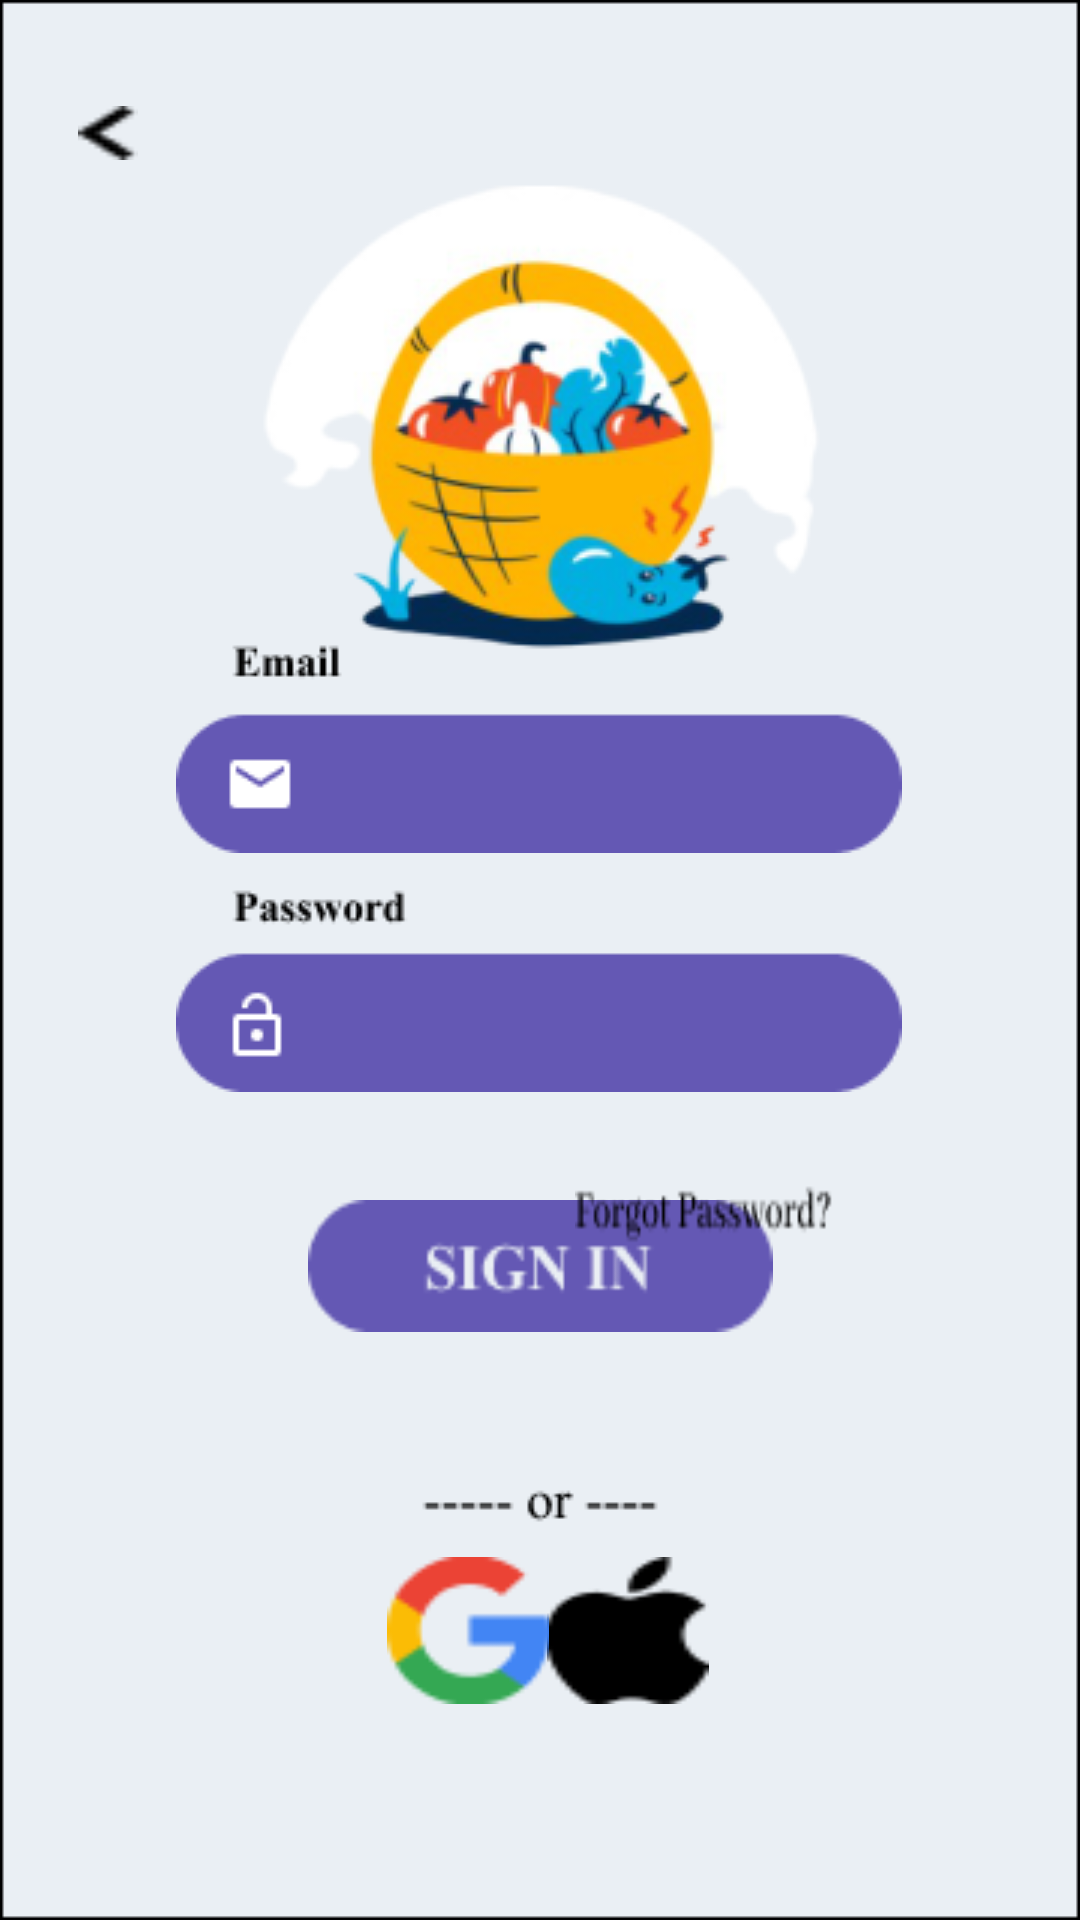

Reconstruct the res/layout file that produces this screen, plus the resources it refers to.
<!-- AndroidManifest.xml: application theme Theme.Design.NoActionBar -->
<!-- res/layout/activity_signin.xml -->
<?xml version="1.0" encoding="utf-8"?>
<androidx.constraintlayout.widget.ConstraintLayout xmlns:android="http://schemas.android.com/apk/res/android"
    xmlns:app="http://schemas.android.com/apk/res-auto"
    xmlns:tools="http://schemas.android.com/tools"
    android:layout_width="match_parent"
    android:layout_height="match_parent"
    android:background="@drawable/back_ground1"
    tools:context=".SigninActivity">


    <Button
        android:id="@+id/button4"
        android:layout_width="54dp"
        android:layout_height="49dp"
        android:background="@drawable/logo_black"
        app:layout_constraintBottom_toBottomOf="parent"
        app:layout_constraintEnd_toEndOf="parent"
        app:layout_constraintHorizontal_bias="0.596"
        app:layout_constraintStart_toStartOf="parent"
        app:layout_constraintTop_toTopOf="parent"
        app:layout_constraintVertical_bias="0.878"
        tools:ignore="SpeakableTextPresentCheck" />

    <EditText
        android:id="@+id/editTextTextPersonName"
        android:layout_width="wrap_content"
        android:layout_height="wrap_content"
        android:background="@drawable/email"
        android:ems="10"
        android:inputType="textPersonName"
        app:layout_constraintBottom_toTopOf="@+id/editTextTextPassword"
        app:layout_constraintEnd_toEndOf="parent"
        app:layout_constraintHorizontal_bias="0.497"
        app:layout_constraintStart_toStartOf="parent"
        app:layout_constraintTop_toTopOf="parent"
        app:layout_constraintVertical_bias="0.956"
        tools:ignore="SpeakableTextPresentCheck" />

    <EditText
        android:id="@+id/editTextTextPassword"
        android:layout_width="wrap_content"
        android:layout_height="wrap_content"
        android:layout_marginBottom="36dp"
        android:background="@drawable/password"
        android:ems="10"
        android:inputType="textPassword"
        app:layout_constraintBottom_toTopOf="@+id/button"
        app:layout_constraintEnd_toEndOf="parent"
        app:layout_constraintHorizontal_bias="0.497"
        app:layout_constraintStart_toStartOf="parent"
        tools:ignore="SpeakableTextPresentCheck" />

    <Button
        android:id="@+id/button"
        android:layout_width="155dp"
        android:layout_height="44dp"
        android:layout_marginBottom="196dp"
        android:background="@drawable/sign_in1"
        android:onClick="signin"
        app:layout_constraintBottom_toBottomOf="parent"
        app:layout_constraintEnd_toEndOf="parent"
        app:layout_constraintStart_toStartOf="parent"
        tools:ignore="SpeakableTextPresentCheck,TouchTargetSizeCheck" />

    <Button
        android:id="@+id/button2"
        android:layout_width="20dp"
        android:layout_height="18dp"
        android:background="@drawable/vector"
        app:layout_constraintBottom_toBottomOf="parent"
        app:layout_constraintEnd_toEndOf="parent"
        app:layout_constraintHorizontal_bias="0.076"
        app:layout_constraintStart_toStartOf="parent"
        app:layout_constraintTop_toTopOf="parent"
        app:layout_constraintVertical_bias="0.057"
        tools:ignore="TouchTargetSizeCheck,SpeakableTextPresentCheck" />

    <Button
        android:id="@+id/button3"
        android:layout_width="54dp"
        android:layout_height="49dp"
        android:background="@drawable/logo_google"
        app:layout_constraintBottom_toBottomOf="parent"
        app:layout_constraintEnd_toEndOf="parent"
        app:layout_constraintHorizontal_bias="0.422"
        app:layout_constraintStart_toStartOf="parent"
        app:layout_constraintTop_toTopOf="parent"
        app:layout_constraintVertical_bias="0.878"
        tools:ignore="SpeakableTextPresentCheck" />

    <Button
        android:id="@+id/button7"
        android:layout_width="97dp"
        android:layout_height="22dp"
        android:background="@drawable/forgot_password"
        android:onClick="lupapassword"
        app:layout_constraintBottom_toBottomOf="parent"
        app:layout_constraintEnd_toEndOf="parent"
        app:layout_constraintHorizontal_bias="0.729"
        app:layout_constraintStart_toStartOf="parent"
        app:layout_constraintTop_toTopOf="parent"
        app:layout_constraintVertical_bias="0.636"
        tools:ignore="TouchTargetSizeCheck,SpeakableTextPresentCheck" />

</androidx.constraintlayout.widget.ConstraintLayout>
<!-- resources referenced by this layout -->
<resources>
  <!-- drawable back_ground1: png bitmap (drawable-v24, 40738 bytes) -->
  <!-- drawable email: png bitmap (drawable-v24, 1659 bytes) -->
  <!-- drawable forgot_password: png bitmap (drawable-v24, 920 bytes) -->
  <!-- drawable logo_black: png bitmap (drawable-v24, 859 bytes) -->
  <!-- drawable logo_google: png bitmap (drawable-v24, 1395 bytes) -->
  <!-- drawable password: png bitmap (drawable-v24, 1873 bytes) -->
  <!-- drawable sign_in1: png bitmap (drawable-v24, 1830 bytes) -->
  <!-- drawable vector: png bitmap (drawable-v24, 222 bytes) -->
</resources>
